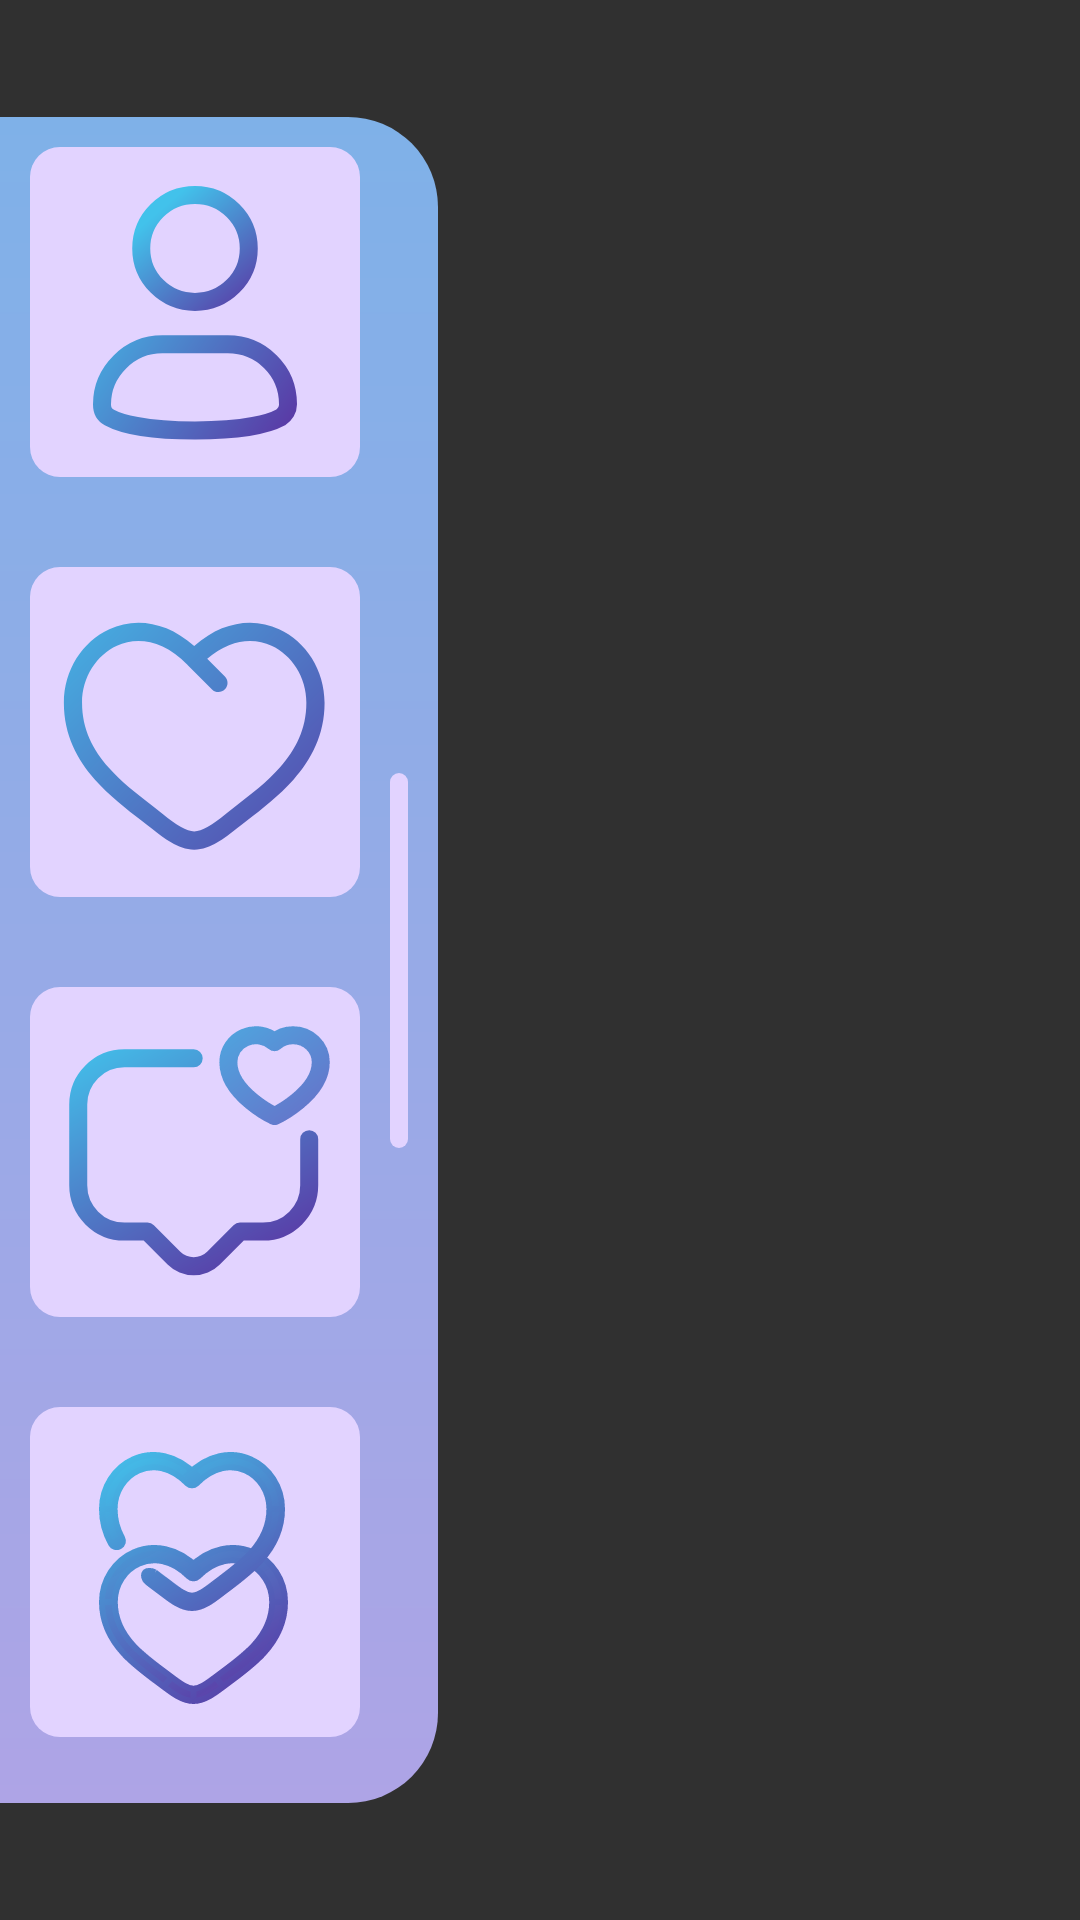

Here is an Android app screen rendered from its layout file. Give the layout XML and the strings, colors and styles it references.
<!-- AndroidManifest.xml: application theme Theme.Flopy -->
<!-- res/layout/sidebar_menu.xml -->
<?xml version="1.0" encoding="utf-8"?>
<androidx.constraintlayout.widget.ConstraintLayout
    xmlns:android="http://schemas.android.com/apk/res/android"
    xmlns:app="http://schemas.android.com/apk/res-auto"
    xmlns:tools="http://schemas.android.com/tools"
    android:layout_width="match_parent"
    android:layout_height="match_parent"
    tools:context=".ui.menu.Sidebar_Menu">

    <androidx.constraintlayout.widget.ConstraintLayout
        android:layout_width="wrap_content"
        android:layout_height="wrap_content"
        android:background="@drawable/vertical_gradient_background_menu"
        app:layout_constraintBottom_toBottomOf="parent"
        app:layout_constraintStart_toStartOf="parent"
        app:layout_constraintTop_toTopOf="parent">

        <androidx.constraintlayout.widget.ConstraintLayout
            android:id="@+id/menu_container"
            android:layout_width="wrap_content"
            android:layout_height="wrap_content"
            android:layout_marginStart="10dp"
            android:layout_marginTop="10dp"
            android:layout_marginEnd="10dp"
            android:layout_marginBottom="10dp"
            android:visibility="visible"
            app:layout_constraintBottom_toBottomOf="parent"
            app:layout_constraintEnd_toStartOf="@+id/button"
            app:layout_constraintStart_toStartOf="parent"
            app:layout_constraintTop_toTopOf="parent">

            <Button
                android:id="@+id/b1"
                android:layout_width="wrap_content"
                android:layout_height="wrap_content"
                android:background="@drawable/menu_but_profile"
                android:contentDescription="Кнопка профиля"
                app:layout_constraintStart_toStartOf="parent"
                app:layout_constraintTop_toTopOf="parent"
                tools:ignore="HardcodedText" />


            <Button
                android:id="@+id/b2"
                android:layout_width="wrap_content"
                android:layout_height="wrap_content"
                android:layout_marginTop="30dp"
                android:background="@drawable/menu_but_like"
                android:contentDescription="Кнопка лайков"
                app:layout_constraintStart_toStartOf="@id/b1"
                app:layout_constraintTop_toBottomOf="@id/b1"
                tools:ignore="HardcodedText" />

            <Button
                android:id="@+id/b3"
                android:layout_width="wrap_content"
                android:layout_height="wrap_content"
                android:layout_marginTop="30dp"
                android:background="@drawable/menu_but_massadge"
                android:contentDescription="Кнопка сообщений"
                app:layout_constraintStart_toStartOf="@id/b2"
                app:layout_constraintTop_toBottomOf="@id/b2"
                tools:ignore="HardcodedText" />

            <Button
                android:id="@+id/b4"
                android:layout_width="wrap_content"
                android:layout_height="wrap_content"
                android:layout_marginTop="30dp"
                android:background="@drawable/menu_but_main"
                android:contentDescription="Кнопка перехода на главную страницу"
                app:layout_constraintStart_toStartOf="@id/b3"
                app:layout_constraintTop_toBottomOf="@id/b3"
                tools:ignore="HardcodedText" />
        </androidx.constraintlayout.widget.ConstraintLayout>

        <Button
            android:id="@+id/button"
            android:layout_width="6dp"
            android:layout_height="wrap_content"
            android:layout_marginEnd="10dp"
            android:background="@drawable/slider_vertical"
            app:layout_constraintBottom_toBottomOf="parent"
            app:layout_constraintEnd_toEndOf="parent"
            app:layout_constraintTop_toTopOf="parent"
            tools:ignore="SpeakableTextPresentCheck,TouchTargetSizeCheck" />
    </androidx.constraintlayout.widget.ConstraintLayout>

</androidx.constraintlayout.widget.ConstraintLayout>
<!-- resources referenced by this layout -->
<resources>
  <!-- drawable menu_but_like: vector/xml drawable (drawable, 2018 chars, omitted) -->
  <!-- drawable menu_but_main: vector/xml drawable (drawable, 7461 chars, omitted) -->
  <!-- drawable menu_but_massadge: vector/xml drawable (drawable, 2336 chars, omitted) -->
  <!-- drawable menu_but_profile (drawable) -->
  <vector xmlns:android="http://schemas.android.com/apk/res/android"
      xmlns:aapt="http://schemas.android.com/aapt"
      android:width="110dp"
      android:height="110dp"
      android:viewportWidth="110"
      android:viewportHeight="110">
    <path
        android:pathData="M10,0L100,0A10,10 0,0 1,110 10L110,100A10,10 0,0 1,100 110L10,110A10,10 0,0 1,0 100L0,10A10,10 0,0 1,10 0z"
        android:fillColor="#E2D3FF"/>
    <path
        android:pathData="M72.92,33.82C72.92,43.64 64.91,51.63 55,51.63C45.09,51.63 37.08,43.64 37.08,33.82C37.08,23.99 45.09,16 55,16C64.91,16 72.92,23.99 72.92,33.82Z"
        android:strokeWidth="6"
        android:fillColor="#00000000">
      <aapt:attr name="android:strokeColor">
        <gradient 
            android:startX="44.8"
            android:startY="19.8"
            android:endX="75.4"
            android:endY="55.5"
            android:type="linear">
          <item android:offset="0" android:color="#FF42C2EB"/>
          <item android:offset="1" android:color="#FF5B31A1"/>
        </gradient>
      </aapt:attr>
    </path>
    <path
        android:pathData="M26.37,90.09L26.32,90.06L26.26,90.03C24.88,89.34 24,87.93 24,85.78C24,74.87 33.1,65.79 44.1,65.79H65.9C76.93,65.79 86,74.48 86,85.78C86,87.65 84.91,89.3 83.58,90.12C80.27,91.93 72.15,94.49 55,94.49C37.77,94.49 29.65,91.9 26.37,90.09Z"
        android:strokeWidth="6"
        android:fillColor="#00000000">
      <aapt:attr name="android:strokeColor">
        <gradient 
            android:startX="16.24"
            android:startY="47.34"
            android:endX="89.68"
            android:endY="98.34"
            android:type="linear">
          <item android:offset="0" android:color="#FF42C2EB"/>
          <item android:offset="1" android:color="#FF5B31A1"/>
        </gradient>
      </aapt:attr>
    </path>
  </vector>
  <!-- drawable slider_vertical (drawable) -->
  <vector xmlns:android="http://schemas.android.com/apk/res/android"
      android:width="6dp"
      android:height="125dp"
      android:viewportWidth="6"
      android:viewportHeight="125">
    <path
        android:pathData="M3,0L3,0A3,3 0,0 1,6 3L6,122A3,3 0,0 1,3 125L3,125A3,3 0,0 1,0 122L0,3A3,3 0,0 1,3 0z"
        android:fillColor="#E2D3FF"/>
  </vector>
  <!-- drawable vertical_gradient_background_menu (drawable) -->
  <?xml version="1.0" encoding="utf-8"?>
  
  <shape xmlns:android="http://schemas.android.com/apk/res/android">
      <gradient
          android:startColor="#AEA4E6"
          android:endColor="#7FB1E8"
          android:angle="90"/>
  
      <corners
          android:topLeftRadius="0dp"
          android:topRightRadius="30dp"
          android:bottomLeftRadius="0dp"
          android:bottomRightRadius="30dp" />
  </shape>
  <style name="Theme.Flopy" parent="Theme.AppCompat.NoActionBar">
          
      </style>
</resources>
